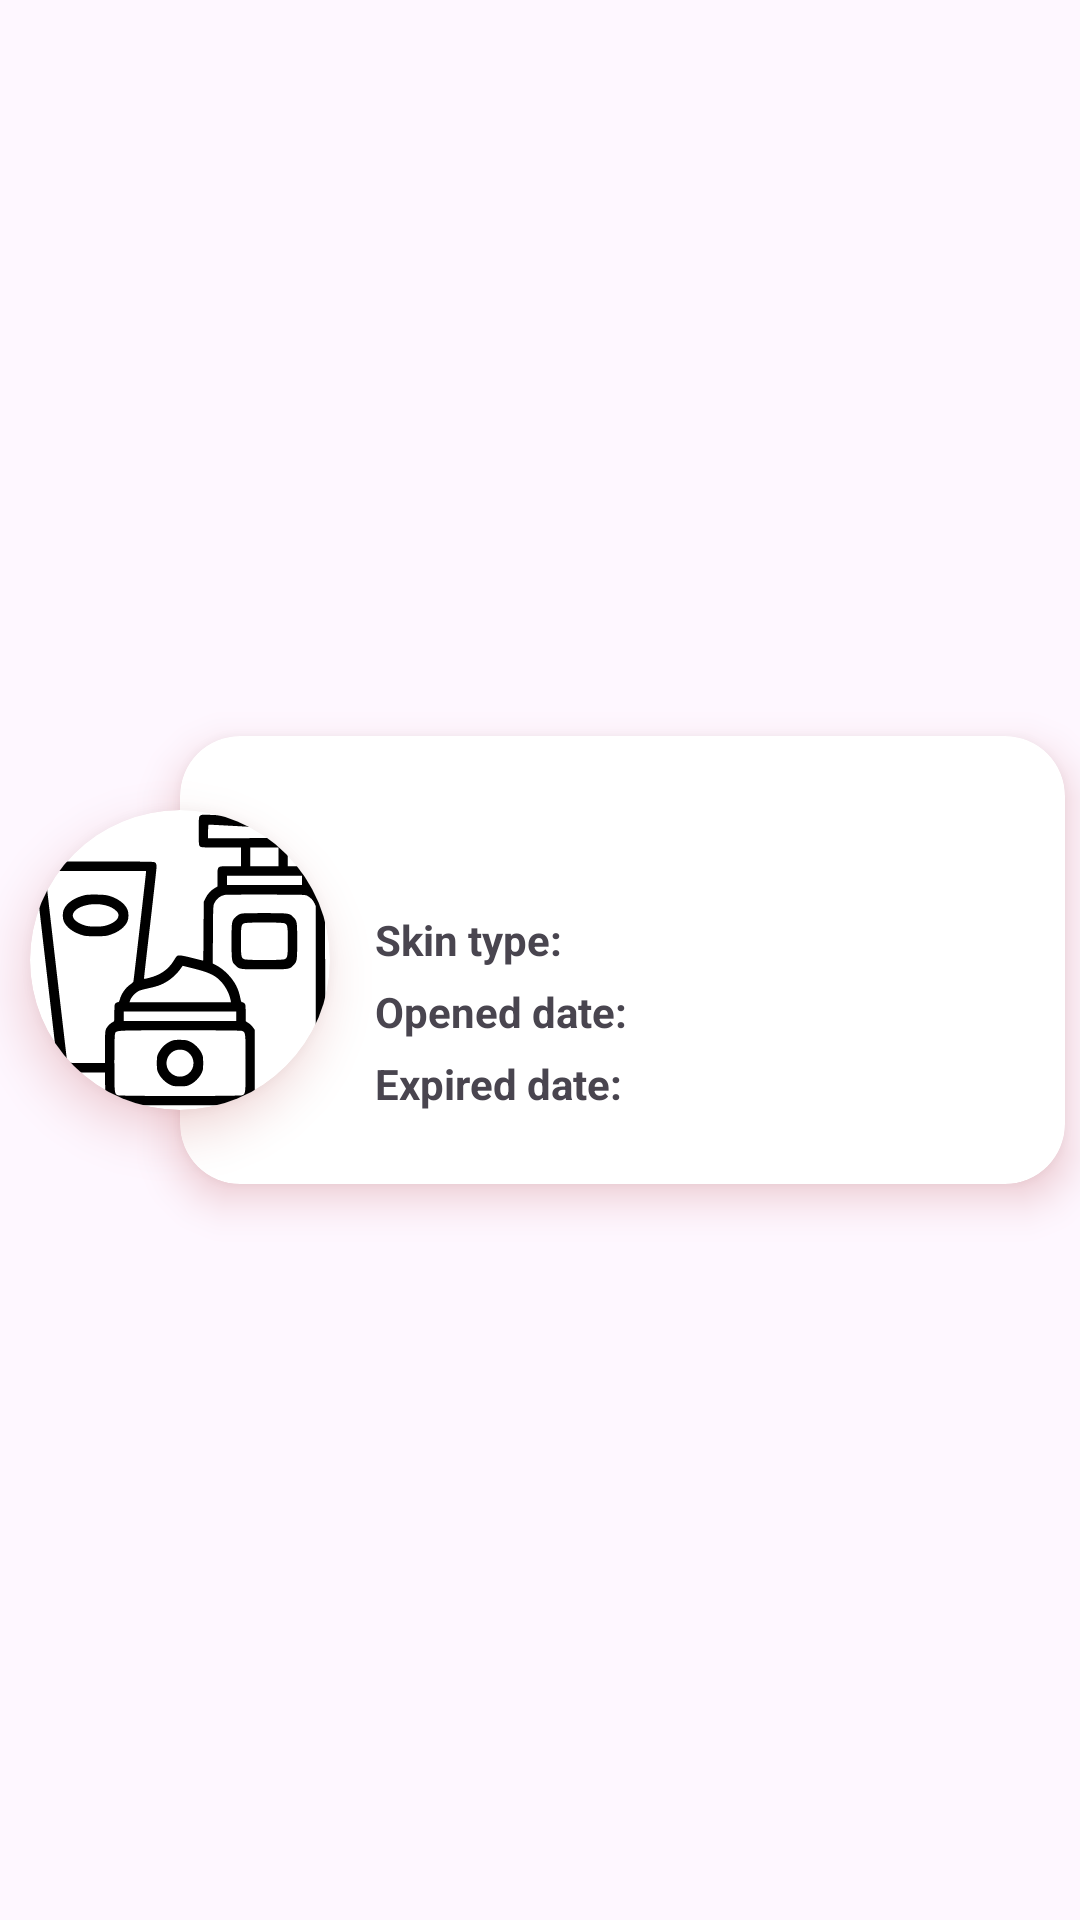

This screen was rendered from an Android layout file. Write that file and the resources it references.
<!-- AndroidManifest.xml: application theme Theme.ClearAndGlow -->
<!-- res/layout/product_item.xml -->
<?xml version="1.0" encoding="utf-8"?>
<androidx.constraintlayout.widget.ConstraintLayout xmlns:android="http://schemas.android.com/apk/res/android"
    xmlns:app="http://schemas.android.com/apk/res-auto"
    xmlns:tools="http://schemas.android.com/tools"
    android:layout_width="match_parent"
    android:layout_height="wrap_content">

    <androidx.cardview.widget.CardView
        android:layout_width="wrap_content"
        android:layout_height="wrap_content"
        android:layout_marginVertical="@dimen/margin_default"
        android:layout_marginStart="@dimen/margin_default"
        android:elevation="@dimen/elevation_card"
        app:cardElevation="@dimen/elevation_card"
        app:cardCornerRadius="@dimen/card_corner_radius"
        android:outlineSpotShadowColor="#9B0000"
        app:layout_constraintBottom_toBottomOf="parent"
        app:layout_constraintEnd_toStartOf="@id/product_CV_data"
        app:layout_constraintStart_toStartOf="@id/product_CV_data"
        app:layout_constraintTop_toTopOf="parent">

        <androidx.appcompat.widget.AppCompatImageView
            android:id="@+id/product_IMG_picture"
            android:layout_width="@dimen/product_picture_size"
            android:layout_height="@dimen/product_picture_size"
            android:scaleType="centerCrop"
            app:srcCompat="@drawable/ic_products" />
    </androidx.cardview.widget.CardView>

    <androidx.cardview.widget.CardView
        android:id="@+id/product_CV_data"
        android:layout_width="match_parent"
        android:layout_height="wrap_content"
        android:layout_marginVertical="@dimen/margin_default"
        android:layout_marginStart="60dp"
        android:layout_marginEnd="@dimen/margin_default"
        android:elevation="@dimen/elevation_data_card"
        app:cardCornerRadius="@dimen/corner_radius_data_card"
        app:cardElevation="@dimen/elevation_data_card"
        android:outlineSpotShadowColor="@color/red"
        app:layout_constraintBottom_toBottomOf="parent"
        app:layout_constraintEnd_toEndOf="parent"
        app:layout_constraintTop_toTopOf="parent">

        <RelativeLayout
            android:layout_width="match_parent"
            android:layout_height="match_parent"
            android:layout_marginStart="@dimen/margin_start_data_card"
            android:layout_marginEnd="@dimen/margin_default">


            <com.google.android.material.textview.MaterialTextView
                android:id="@+id/product_LBL_title"
                android:layout_width="wrap_content"
                android:layout_height="wrap_content"
                android:layout_alignParentStart="true"
                android:layout_alignParentTop="true"
                android:layout_marginStart="@dimen/margin_default"
                android:layout_marginTop="@dimen/margin_default"
                android:maxLines="2"
                android:minLines="1"
                android:textSize="@dimen/title_text_size"
                android:textStyle="bold"
                tools:text="Product Title" />

            <com.google.android.material.textview.MaterialTextView
                android:id="@+id/product_TXT_brand"
                android:layout_width="wrap_content"
                android:layout_height="wrap_content"
                android:layout_below="@id/product_LBL_title"
                android:layout_alignStart="@id/product_LBL_title"
                android:layout_marginTop="@dimen/margin_default"
                android:layout_marginEnd="@dimen/margin_default"
                android:maxLines="1"
                android:minLines="1"
                android:textSize="@dimen/data_text_size"
                tools:text="Product Brand" />

            <androidx.appcompat.widget.LinearLayoutCompat
                android:id="@+id/product_LY_skin_type"
                android:layout_width="wrap_content"
                android:layout_height="wrap_content"
                android:layout_below="@id/product_TXT_brand"
                android:layout_alignStart="@id/product_LBL_title"
                android:layout_centerHorizontal="true">


            <com.google.android.material.textview.MaterialTextView
                android:id="@+id/product_LBL_skin_type"
                android:layout_width="wrap_content"
                android:layout_height="wrap_content"
                android:layout_marginTop="@dimen/margin_default"
                android:layout_marginEnd="@dimen/margin_default"
                android:maxLines="1"
                android:minLines="1"
                android:textSize="@dimen/data_text_size"
                android:textStyle="bold"
                android:text="Skin type:" />

            <com.google.android.material.textview.MaterialTextView
                android:id="@+id/product_TXT_skin_type"
                android:layout_width="wrap_content"
                android:layout_height="wrap_content"
                android:layout_marginTop="@dimen/margin_default"
                android:layout_marginEnd="@dimen/margin_default"
                android:maxLines="1"
                android:minLines="1"
                android:textSize="@dimen/data_text_size"
                tools:text="Dry, Oily, Combine"
                />

            </androidx.appcompat.widget.LinearLayoutCompat>

            <com.google.android.material.textview.MaterialTextView
                android:id="@+id/product_TXT_ingredients"
                android:layout_width="match_parent"
                android:layout_height="wrap_content"
                android:layout_below="@id/product_LY_expired_date"
                android:layout_alignStart="@id/product_LBL_title"
                android:layout_marginTop="@dimen/margin_default"
                android:layout_marginEnd="@dimen/margin_default"
                android:maxLines="5"
                android:minLines="1"
                android:textSize="@dimen/data_text_size"
                tools:text="Niacinamide, Water, Glycerin, Ceramide NP" />


            <androidx.appcompat.widget.LinearLayoutCompat
                android:id="@+id/product_LY_opened_date"
                android:layout_width="wrap_content"
                android:layout_height="wrap_content"
                android:layout_below="@+id/product_LY_skin_type"
                android:layout_alignStart="@id/product_LBL_title"
                android:layout_centerHorizontal="true"
                >

                <com.google.android.material.textview.MaterialTextView
                    android:layout_width="wrap_content"
                    android:layout_height="wrap_content"
                    android:layout_marginTop="@dimen/margin_default"
                    android:layout_marginEnd="@dimen/margin_default"
                    android:maxLines="1"
                    android:minLines="1"
                    android:text="@string/opened_date"
                    android:textSize="@dimen/data_text_size"
                    android:textStyle="bold"/>


                <com.google.android.material.textview.MaterialTextView
                    android:id="@+id/product_TXT_opened_date"
                    android:layout_width="wrap_content"
                    android:layout_height="wrap_content"
                    android:layout_marginTop="5dp"
                    android:layout_marginEnd="5dp"
                    android:maxLines="1"
                    android:minLines="1"
                    android:textSize="@dimen/data_text_size"
                    tools:text="01-01-2025" />
            </androidx.appcompat.widget.LinearLayoutCompat>

            <androidx.appcompat.widget.LinearLayoutCompat
                android:id="@+id/product_LY_expired_date"
                android:layout_width="wrap_content"
                android:layout_height="wrap_content"
                android:layout_below="@+id/product_LY_opened_date"
                android:layout_alignStart="@id/product_LBL_title"
                android:layout_centerHorizontal="true">

                <com.google.android.material.textview.MaterialTextView
                    android:layout_width="wrap_content"
                    android:layout_height="wrap_content"
                    android:layout_marginTop="5dp"
                    android:layout_marginEnd="5dp"
                    android:maxLines="1"
                    android:minLines="1"
                    android:text="@string/expired_date"
                    android:textSize="@dimen/data_text_size"
                    android:textStyle="bold"/>


                <com.google.android.material.textview.MaterialTextView
                    android:id="@+id/product_TXT_expired_date"
                    android:layout_width="wrap_content"
                    android:layout_height="wrap_content"
                    android:layout_marginTop="5dp"
                    android:layout_marginEnd="5dp"
                    android:maxLines="1"
                    android:minLines="1"
                    android:textSize="@dimen/data_text_size"
                    tools:text="01-07-2025" />
            </androidx.appcompat.widget.LinearLayoutCompat>
        </RelativeLayout>
    </androidx.cardview.widget.CardView>

    <androidx.appcompat.widget.AppCompatImageView
        android:id="@+id/product_BTN_delete"
        android:layout_width="24dp"
        android:layout_height="24dp"
        app:layout_constraintTop_toTopOf="parent"
        app:layout_constraintBottom_toBottomOf="parent"
        app:layout_constraintEnd_toEndOf="parent"
        android:elevation="@dimen/elevation_card"
        android:layout_marginEnd="@dimen/margin_default"
        android:src="@drawable/ic_delete"
        android:contentDescription="Delete product"
        android:visibility="gone"
        />
</androidx.constraintlayout.widget.ConstraintLayout>
<!-- resources referenced by this layout -->
<resources>
  <color name="red">#9B0000</color>"
  <dimen name="card_corner_radius">100dp</dimen>
  <dimen name="corner_radius_data_card">20dp</dimen>
  <dimen name="data_text_size">14sp</dimen>
  <dimen name="elevation_card">10dp</dimen>
  <dimen name="elevation_data_card">8dp</dimen>
  <dimen name="margin_default">5dp</dimen>
  <dimen name="margin_start_data_card">60dp</dimen>
  <dimen name="product_picture_size">100dp</dimen>
  <dimen name="title_text_size">18sp</dimen>
  <!-- drawable ic_products: vector/xml drawable (drawable, 4627 chars, omitted) -->
  <string name="expired_date">Expired date:</string>
  <string name="opened_date">Opened date:</string>
  <style name="Theme.ClearAndGlow" parent="Base.Theme.ClearAndGlow" />
  <style name="Base.Theme.ClearAndGlow" parent="Theme.Material3.DayNight.NoActionBar">
          
          
      </style>
</resources>
